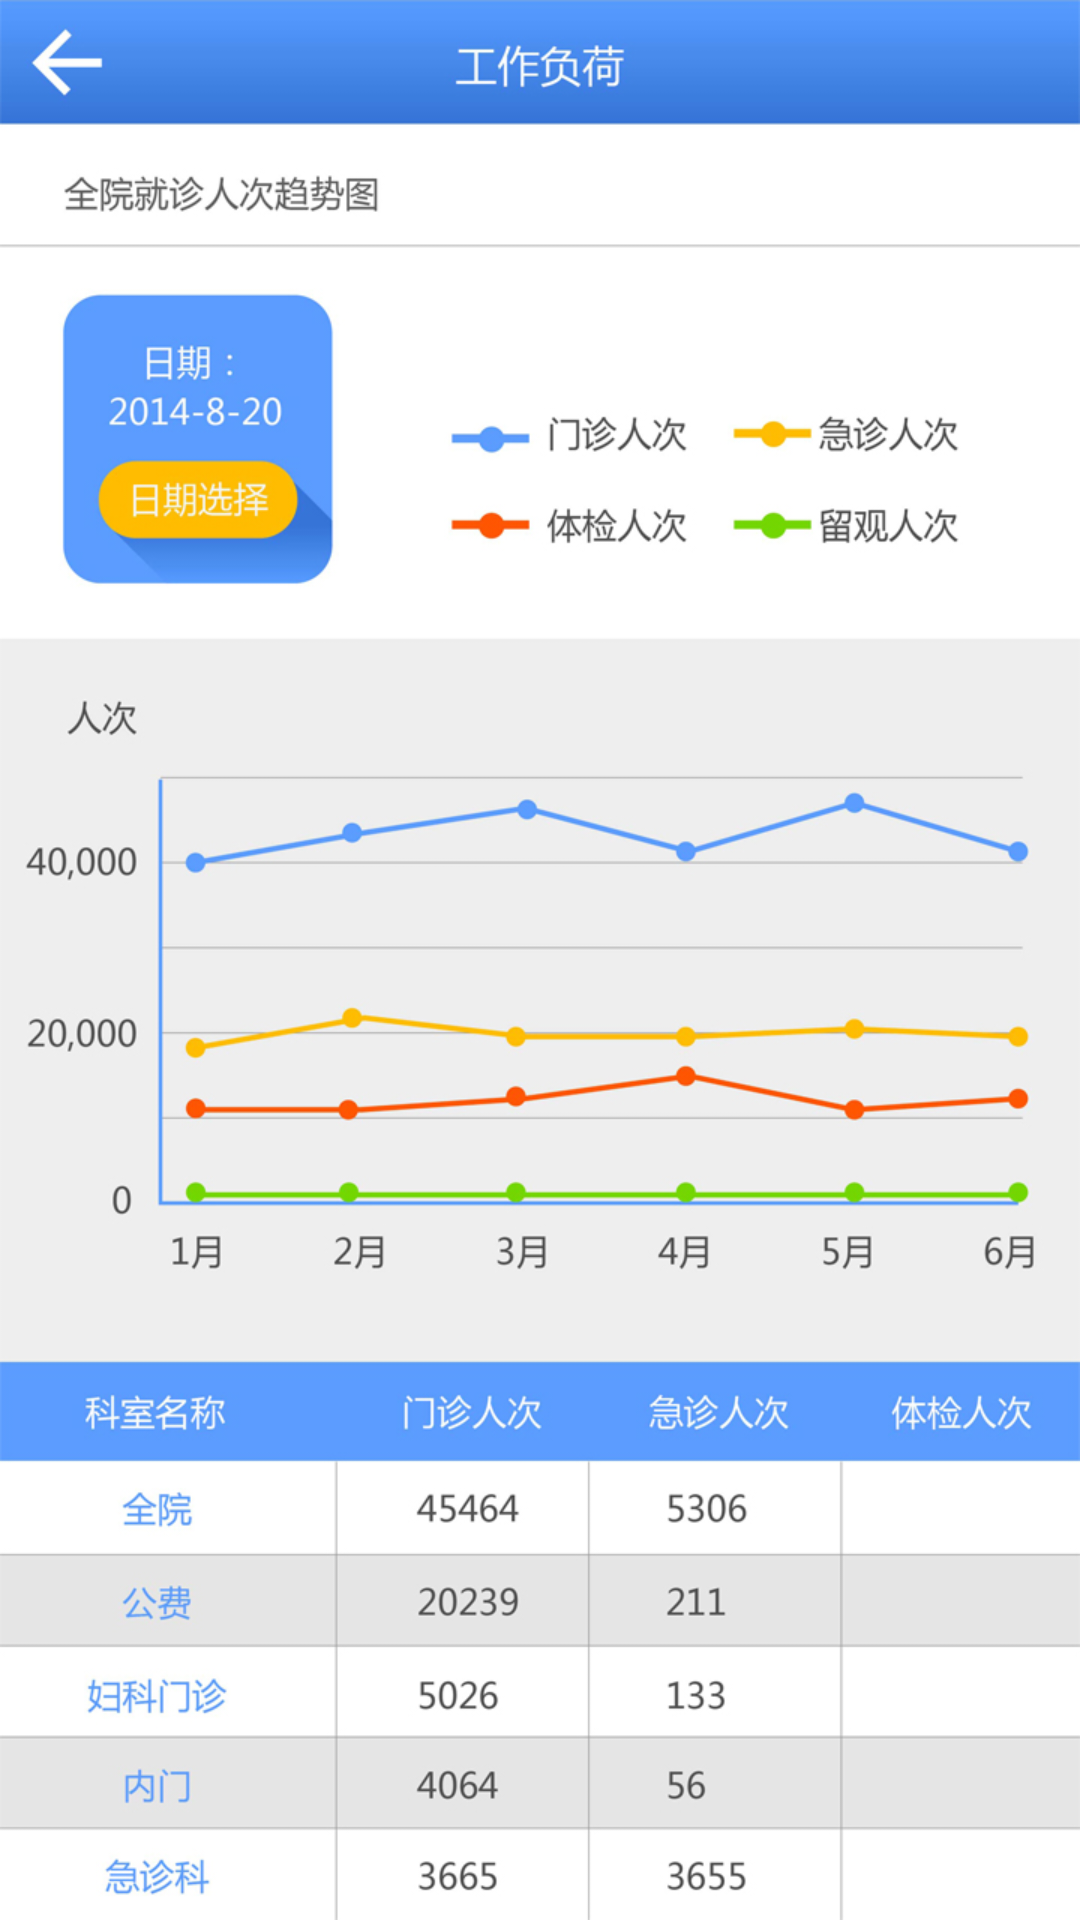

Write the Android layout XML for this screen, with the resource values it uses.
<!-- AndroidManifest.xml: application theme AppTheme -->
<!-- res/layout/activity_workload.xml -->
<?xml version="1.0" encoding="utf-8"?>
<LinearLayout xmlns:android="http://schemas.android.com/apk/res/android"
    android:layout_width="match_parent"
    android:layout_height="match_parent"
    android:orientation="vertical" 
    android:background="@drawable/workload">
    

</LinearLayout>
<!-- resources referenced by this layout -->
<resources>
  <!-- drawable workload: jpg bitmap (drawable-hdpi, 290384 bytes) -->
  <style name="AppTheme" parent="AppBaseTheme">
          
      </style>
  <style name="AppBaseTheme" parent="android:Theme.Light">
          
      </style>
</resources>
